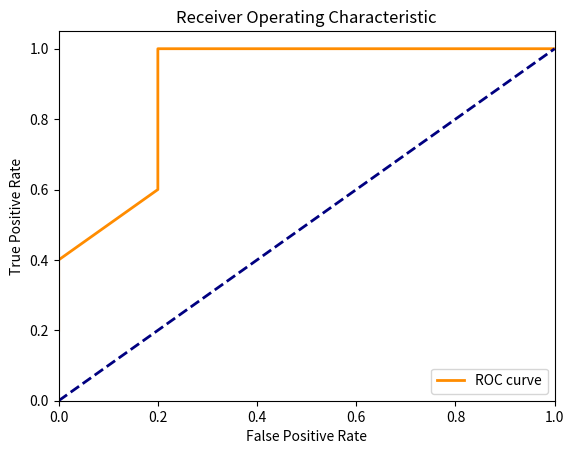

Reproduce this figure in Python.
import numpy as np
import matplotlib.pyplot as plt

def compute_roc_auc(y_true, y_scores):
    thresholds = np.sort(np.unique(y_scores))
    
    tpr_list = []
    fpr_list = []
    
    P = np.sum(y_true == 1)
    N = np.sum(y_true == 0)
    
    for threshold in thresholds:
        y_pred = (y_scores >= threshold).astype(int)
        
        TP = np.sum((y_true == 1) & (y_pred == 1))
        FP = np.sum((y_true == 0) & (y_pred == 1))
        TN = np.sum((y_true == 0) & (y_pred == 0))
        FN = np.sum((y_true == 1) & (y_pred == 0))
        
        TPR = TP / (TP + FN) if (TP + FN) > 0 else 0
        FPR = FP / (FP + TN) if (FP + TN) > 0 else 0
        
        tpr_list.append(TPR)
        fpr_list.append(FPR)
    
    plt.figure()
    plt.plot(fpr_list, tpr_list, color='darkorange', lw=2, label='ROC curve')
    plt.plot([0, 1], [0, 1], color='navy', lw=2, linestyle='--')
    plt.xlim([0.0, 1.0])
    plt.ylim([0.0, 1.05])
    plt.xlabel('False Positive Rate')
    plt.ylabel('True Positive Rate')
    plt.title('Receiver Operating Characteristic')
    plt.legend(loc='lower right')
    plt.savefig("roc-auc.png")

    tpr_list = np.array(tpr_list)
    fpr_list = np.array(fpr_list)
    auc = np.trapz(tpr_list, fpr_list)
    
    return fpr_list, tpr_list, auc

y_true = np.array([0, 0, 1, 1, 1, 0, 1, 0, 1, 0])
y_scores = np.array([0.2, 0.3, 0.55, 0.6, 0.75, 0.2, 0.9, 0.6, 0.4, 0.1])

fpr, tpr, auc = compute_roc_auc(y_true, y_scores)
print(f"AUC: {auc:.2f}")
